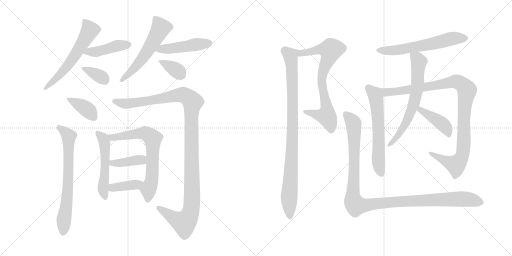
t = 0.00 s
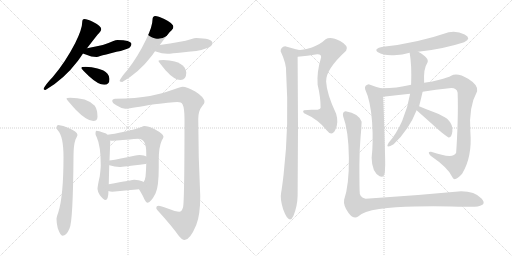
t = 2.00 s
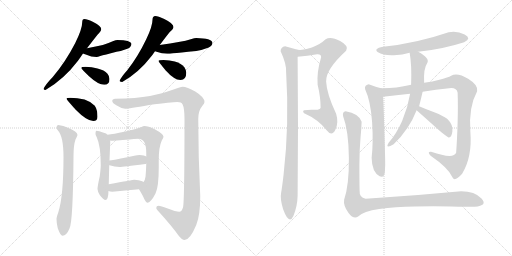
t = 4.00 s
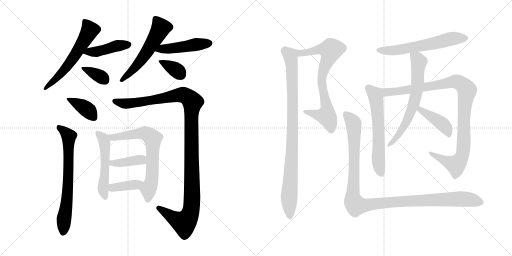
t = 6.00 s
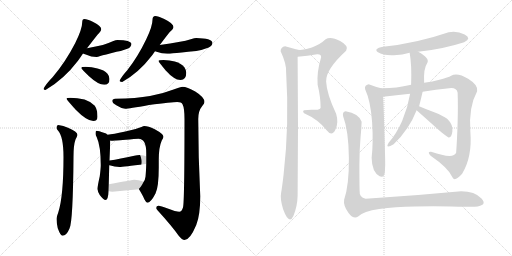
t = 8.00 s
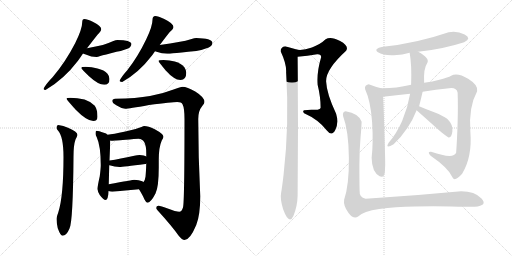
t = 10.00 s

The animated SVG that drew these frames (rendered in a browser with its animation timeline set to each time). Animation: 21 CSS @keyframes rules; frames cover the first 10.00 s.

<svg version="1.1" viewBox="0 0 2048 1024" xmlns="http://www.w3.org/2000/svg">
  <g stroke="lightgray" stroke-dasharray="1,1" stroke-width="1" transform="scale(4, 4)">
    <line x1="0" y1="0" x2="256" y2="256"></line>
    <line x1="256" y1="0" x2="0" y2="256"></line>
    <line x1="128" y1="0" x2="128" y2="256"></line>
    <line x1="0" y1="128" x2="256" y2="128"></line>
    <line x1="256" y1="0" x2="512" y2="256"></line>
    <line x1="512" y1="0" x2="256" y2="256"></line>
    <line x1="384" y1="0" x2="384" y2="256"></line>
    <line x1="256" y1="128" x2="512" y2="128"></line>
  </g>
<g transform="scale(1, -1) translate(0, -850)">
   <style type="text/css">
    @keyframes keyframes0 {
      from {
       stroke: black;
       stroke-dashoffset: 594;
       stroke-width: 128;
       }
       66% {
       animation-timing-function: step-end;
       stroke: black;
       stroke-dashoffset: 0;
       stroke-width: 128;
       }
       to {
       stroke: black;
       stroke-width: 1024;
       }
       }
       #make-me-a-hanzi-animation-0 {
         animation: keyframes0 0.733398s both;
         animation-delay: 0.000000s;
         animation-timing-function: linear;
       }
    @keyframes keyframes1 {
      from {
       stroke: black;
       stroke-dashoffset: 437;
       stroke-width: 128;
       }
       59% {
       animation-timing-function: step-end;
       stroke: black;
       stroke-dashoffset: 0;
       stroke-width: 128;
       }
       to {
       stroke: black;
       stroke-width: 1024;
       }
       }
       #make-me-a-hanzi-animation-1 {
         animation: keyframes1 0.605632s both;
         animation-delay: 0.733398s;
         animation-timing-function: linear;
       }
    @keyframes keyframes2 {
      from {
       stroke: black;
       stroke-dashoffset: 358;
       stroke-width: 128;
       }
       54% {
       animation-timing-function: step-end;
       stroke: black;
       stroke-dashoffset: 0;
       stroke-width: 128;
       }
       to {
       stroke: black;
       stroke-width: 1024;
       }
       }
       #make-me-a-hanzi-animation-2 {
         animation: keyframes2 0.541341s both;
         animation-delay: 1.339030s;
         animation-timing-function: linear;
       }
    @keyframes keyframes3 {
      from {
       stroke: black;
       stroke-dashoffset: 561;
       stroke-width: 128;
       }
       65% {
       animation-timing-function: step-end;
       stroke: black;
       stroke-dashoffset: 0;
       stroke-width: 128;
       }
       to {
       stroke: black;
       stroke-width: 1024;
       }
       }
       #make-me-a-hanzi-animation-3 {
         animation: keyframes3 0.706543s both;
         animation-delay: 1.880371s;
         animation-timing-function: linear;
       }
    @keyframes keyframes4 {
      from {
       stroke: black;
       stroke-dashoffset: 466;
       stroke-width: 128;
       }
       60% {
       animation-timing-function: step-end;
       stroke: black;
       stroke-dashoffset: 0;
       stroke-width: 128;
       }
       to {
       stroke: black;
       stroke-width: 1024;
       }
       }
       #make-me-a-hanzi-animation-4 {
         animation: keyframes4 0.629232s both;
         animation-delay: 2.586914s;
         animation-timing-function: linear;
       }
    @keyframes keyframes5 {
      from {
       stroke: black;
       stroke-dashoffset: 359;
       stroke-width: 128;
       }
       54% {
       animation-timing-function: step-end;
       stroke: black;
       stroke-dashoffset: 0;
       stroke-width: 128;
       }
       to {
       stroke: black;
       stroke-width: 1024;
       }
       }
       #make-me-a-hanzi-animation-5 {
         animation: keyframes5 0.542155s both;
         animation-delay: 3.216146s;
         animation-timing-function: linear;
       }
    @keyframes keyframes6 {
      from {
       stroke: black;
       stroke-dashoffset: 384;
       stroke-width: 128;
       }
       56% {
       animation-timing-function: step-end;
       stroke: black;
       stroke-dashoffset: 0;
       stroke-width: 128;
       }
       to {
       stroke: black;
       stroke-width: 1024;
       }
       }
       #make-me-a-hanzi-animation-6 {
         animation: keyframes6 0.562500s both;
         animation-delay: 3.758301s;
         animation-timing-function: linear;
       }
    @keyframes keyframes7 {
      from {
       stroke: black;
       stroke-dashoffset: 695;
       stroke-width: 128;
       }
       69% {
       animation-timing-function: step-end;
       stroke: black;
       stroke-dashoffset: 0;
       stroke-width: 128;
       }
       to {
       stroke: black;
       stroke-width: 1024;
       }
       }
       #make-me-a-hanzi-animation-7 {
         animation: keyframes7 0.815592s both;
         animation-delay: 4.320801s;
         animation-timing-function: linear;
       }
    @keyframes keyframes8 {
      from {
       stroke: black;
       stroke-dashoffset: 1190;
       stroke-width: 128;
       }
       79% {
       animation-timing-function: step-end;
       stroke: black;
       stroke-dashoffset: 0;
       stroke-width: 128;
       }
       to {
       stroke: black;
       stroke-width: 1024;
       }
       }
       #make-me-a-hanzi-animation-8 {
         animation: keyframes8 1.218424s both;
         animation-delay: 5.136393s;
         animation-timing-function: linear;
       }
    @keyframes keyframes9 {
      from {
       stroke: black;
       stroke-dashoffset: 526;
       stroke-width: 128;
       }
       63% {
       animation-timing-function: step-end;
       stroke: black;
       stroke-dashoffset: 0;
       stroke-width: 128;
       }
       to {
       stroke: black;
       stroke-width: 1024;
       }
       }
       #make-me-a-hanzi-animation-9 {
         animation: keyframes9 0.678060s both;
         animation-delay: 6.354817s;
         animation-timing-function: linear;
       }
    @keyframes keyframes10 {
      from {
       stroke: black;
       stroke-dashoffset: 690;
       stroke-width: 128;
       }
       69% {
       animation-timing-function: step-end;
       stroke: black;
       stroke-dashoffset: 0;
       stroke-width: 128;
       }
       to {
       stroke: black;
       stroke-width: 1024;
       }
       }
       #make-me-a-hanzi-animation-10 {
         animation: keyframes10 0.811523s both;
         animation-delay: 7.032877s;
         animation-timing-function: linear;
       }
    @keyframes keyframes11 {
      from {
       stroke: black;
       stroke-dashoffset: 399;
       stroke-width: 128;
       }
       56% {
       animation-timing-function: step-end;
       stroke: black;
       stroke-dashoffset: 0;
       stroke-width: 128;
       }
       to {
       stroke: black;
       stroke-width: 1024;
       }
       }
       #make-me-a-hanzi-animation-11 {
         animation: keyframes11 0.574707s both;
         animation-delay: 7.844400s;
         animation-timing-function: linear;
       }
    @keyframes keyframes12 {
      from {
       stroke: black;
       stroke-dashoffset: 387;
       stroke-width: 128;
       }
       56% {
       animation-timing-function: step-end;
       stroke: black;
       stroke-dashoffset: 0;
       stroke-width: 128;
       }
       to {
       stroke: black;
       stroke-width: 1024;
       }
       }
       #make-me-a-hanzi-animation-12 {
         animation: keyframes12 0.564941s both;
         animation-delay: 8.419107s;
         animation-timing-function: linear;
       }
    @keyframes keyframes13 {
      from {
       stroke: black;
       stroke-dashoffset: 742;
       stroke-width: 128;
       }
       71% {
       animation-timing-function: step-end;
       stroke: black;
       stroke-dashoffset: 0;
       stroke-width: 128;
       }
       to {
       stroke: black;
       stroke-width: 1024;
       }
       }
       #make-me-a-hanzi-animation-13 {
         animation: keyframes13 0.853841s both;
         animation-delay: 8.984048s;
         animation-timing-function: linear;
       }
    @keyframes keyframes14 {
      from {
       stroke: black;
       stroke-dashoffset: 926;
       stroke-width: 128;
       }
       75% {
       animation-timing-function: step-end;
       stroke: black;
       stroke-dashoffset: 0;
       stroke-width: 128;
       }
       to {
       stroke: black;
       stroke-width: 1024;
       }
       }
       #make-me-a-hanzi-animation-14 {
         animation: keyframes14 1.003581s both;
         animation-delay: 9.837889s;
         animation-timing-function: linear;
       }
    @keyframes keyframes15 {
      from {
       stroke: black;
       stroke-dashoffset: 597;
       stroke-width: 128;
       }
       66% {
       animation-timing-function: step-end;
       stroke: black;
       stroke-dashoffset: 0;
       stroke-width: 128;
       }
       to {
       stroke: black;
       stroke-width: 1024;
       }
       }
       #make-me-a-hanzi-animation-15 {
         animation: keyframes15 0.735840s both;
         animation-delay: 10.841470s;
         animation-timing-function: linear;
       }
    @keyframes keyframes16 {
      from {
       stroke: black;
       stroke-dashoffset: 607;
       stroke-width: 128;
       }
       66% {
       animation-timing-function: step-end;
       stroke: black;
       stroke-dashoffset: 0;
       stroke-width: 128;
       }
       to {
       stroke: black;
       stroke-width: 1024;
       }
       }
       #make-me-a-hanzi-animation-16 {
         animation: keyframes16 0.743978s both;
         animation-delay: 11.577310s;
         animation-timing-function: linear;
       }
    @keyframes keyframes17 {
      from {
       stroke: black;
       stroke-dashoffset: 1033;
       stroke-width: 128;
       }
       77% {
       animation-timing-function: step-end;
       stroke: black;
       stroke-dashoffset: 0;
       stroke-width: 128;
       }
       to {
       stroke: black;
       stroke-width: 1024;
       }
       }
       #make-me-a-hanzi-animation-17 {
         animation: keyframes17 1.090658s both;
         animation-delay: 12.321288s;
         animation-timing-function: linear;
       }
    @keyframes keyframes18 {
      from {
       stroke: black;
       stroke-dashoffset: 660;
       stroke-width: 128;
       }
       68% {
       animation-timing-function: step-end;
       stroke: black;
       stroke-dashoffset: 0;
       stroke-width: 128;
       }
       to {
       stroke: black;
       stroke-width: 1024;
       }
       }
       #make-me-a-hanzi-animation-18 {
         animation: keyframes18 0.787109s both;
         animation-delay: 13.411946s;
         animation-timing-function: linear;
       }
    @keyframes keyframes19 {
      from {
       stroke: black;
       stroke-dashoffset: 415;
       stroke-width: 128;
       }
       57% {
       animation-timing-function: step-end;
       stroke: black;
       stroke-dashoffset: 0;
       stroke-width: 128;
       }
       to {
       stroke: black;
       stroke-width: 1024;
       }
       }
       #make-me-a-hanzi-animation-19 {
         animation: keyframes19 0.587728s both;
         animation-delay: 14.199055s;
         animation-timing-function: linear;
       }
    @keyframes keyframes20 {
      from {
       stroke: black;
       stroke-dashoffset: 1134;
       stroke-width: 128;
       }
       79% {
       animation-timing-function: step-end;
       stroke: black;
       stroke-dashoffset: 0;
       stroke-width: 128;
       }
       to {
       stroke: black;
       stroke-width: 1024;
       }
       }
       #make-me-a-hanzi-animation-20 {
         animation: keyframes20 1.172852s both;
         animation-delay: 14.786783s;
         animation-timing-function: linear;
       }
</style>
<path d="M 338.0 774.0 Q 333.0 774.0 331.0 771.0 Q 329.0 767.0 329.0 763.0 Q 329.0 734.0 301.0 678.0 Q 262.0 602.0 211.0 542.0 Q 181.0 511.0 174.0 494.0 Q 176.0 490.0 182.0 490.0 Q 255.0 532.0 312.0 607.0 Q 322.0 621.0 332.0 636.0 L 348.0 657.0 Q 370.0 686.0 390.0 711.0 Q 405.0 725.0 405.0 734.0 Q 405.0 746.0 371.0 763.0 Q 348.0 774.0 338.0 774.0 Z" fill="lightgray"></path> 
<path d="M 332.0 636.0 Q 336.0 634.0 343.0 632.0 Q 366.0 622.0 386.0 622.0 Q 391.0 622.0 401.0 626.0 Q 417.0 630.0 466.0 643.0 Q 487.0 646.0 512.0 656.0 Q 525.0 662.0 526.0 675.0 Q 523.0 689.0 470.0 690.0 Q 464.0 690.0 451.0 685.0 Q 423.0 670.0 348.0 657.0 C 318.0 652.0 304.0 647.0 332.0 636.0 Z" fill="lightgray"></path> 
<path d="M 342.0 583.0 Q 325.0 583.0 325.0 578.0 Q 325.0 575.0 356.0 545.0 Q 393.0 511.0 417.0 511.0 Q 438.0 511.0 438.0 534.0 Q 438.0 545.0 430.0 555.0 Q 417.0 570.0 390.0 576.0 Q 368.0 582.0 342.0 583.0 Z" fill="lightgray"></path> 
<path d="M 621.0 786.0 Q 616.0 786.0 612.0 781.0 Q 610.0 776.0 610.0 771.0 Q 610.0 745.0 585.0 693.0 Q 552.0 624.0 509.0 569.0 Q 484.0 541.0 478.0 526.0 Q 482.0 522.0 489.0 522.0 Q 556.0 560.0 608.0 628.0 Q 613.0 635.0 620.0 645.0 L 639.0 670.0 Q 659.0 697.0 679.0 722.0 Q 694.0 734.0 694.0 742.0 Q 694.0 756.0 657.0 774.0 Q 632.0 786.0 621.0 786.0 Z" fill="lightgray"></path> 
<path d="M 620.0 645.0 Q 621.0 645.0 623.0 644.0 Q 649.0 635.0 669.0 635.0 Q 678.0 635.0 693.0 637.0 Q 715.0 639.0 785.0 646.0 Q 809.0 650.0 835.0 660.0 Q 849.0 667.0 850.0 679.0 Q 847.0 697.0 785.0 698.0 Q 779.0 698.0 763.0 693.0 Q 728.0 682.0 639.0 670.0 C 609.0 666.0 592.0 655.0 620.0 645.0 Z" fill="lightgray"></path> 
<path d="M 654.0 610.0 Q 634.0 610.0 634.0 606.0 Q 634.0 603.0 663.0 568.0 Q 697.0 530.0 722.0 530.0 Q 745.0 530.0 745.0 559.0 Q 745.0 569.0 738.0 580.0 Q 726.0 597.0 699.0 604.0 Q 679.0 609.0 654.0 610.0 Z" fill="lightgray"></path> 
<path d="M 281.0 459.0 Q 266.0 459.0 266.0 455.0 Q 266.0 452.0 302.0 412.0 Q 347.0 366.0 373.0 366.0 Q 390.0 366.0 390.0 383.0 Q 390.0 411.0 379.0 427.0 Q 363.0 444.0 338.0 452.0 Q 309.0 459.0 281.0 459.0 Z" fill="lightgray"></path> 
<path d="M 233.0 350.0 Q 226.0 349.0 226.0 339.0 Q 226.0 334.0 231.0 329.0 Q 254.0 305.0 254.0 223.0 Q 254.0 65.0 233.0 0.0 Q 226.0 -19.0 226.0 -26.0 Q 226.0 -42.0 231.0 -63.0 Q 242.0 -93.0 250.0 -93.0 Q 266.0 -93.0 278.0 -64.0 Q 292.0 -37.0 294.0 223.0 Q 294.0 270.0 302.0 292.0 Q 308.0 303.0 310.0 310.0 Q 310.0 323.0 272.0 339.0 Q 254.0 348.0 233.0 350.0 Z" fill="lightgray"></path> 
<path d="M 730.0 503.0 Q 722.0 503.0 697.0 493.0 Q 648.0 474.0 600.0 466.0 Q 546.0 456.0 461.0 455.0 Q 449.0 454.0 449.0 446.0 Q 449.0 438.0 467.0 428.0 Q 485.0 416.0 501.0 415.0 Q 514.0 415.0 596.0 430.0 Q 688.0 442.0 709.0 442.0 Q 726.0 442.0 730.0 433.0 Q 738.0 418.0 738.0 374.0 Q 738.0 41.0 732.0 20.0 Q 727.0 3.0 717.0 3.0 Q 705.0 3.0 668.0 17.0 Q 644.0 27.0 634.0 27.0 Q 625.0 27.0 625.0 18.0 Q 625.0 14.0 630.0 9.0 Q 689.0 -56.0 714.0 -92.0 Q 729.0 -110.0 738.0 -110.0 Q 760.0 -110.0 785.0 -50.0 Q 801.0 -10.0 801.0 65.0 Q 793.0 222.0 793.0 374.0 Q 793.0 407.0 809.0 426.0 Q 818.0 437.0 818.0 442.0 Q 818.0 461.0 781.0 484.0 Q 748.0 503.0 730.0 503.0 Z" fill="lightgray"></path> 
<path d="M 386.0 327.0 Q 382.0 327.0 382.0 314.0 Q 382.0 311.0 387.0 301.0 Q 403.0 266.0 403.0 190.0 Q 403.0 176.0 399.0 145.0 Q 390.0 105.0 390.0 94.0 Q 390.0 86.0 399.0 70.0 Q 414.0 50.0 422.0 50.0 Q 433.0 50.0 434.0 86.0 L 435.0 113.0 L 437.0 189.0 L 438.0 208.0 L 441.0 283.0 Q 441.0 285.0 440.0 288.0 L 430.0 311.0 Q 426.0 317.0 415.0 319.0 Q 395.0 327.0 386.0 327.0 Z" fill="lightgray"></path> 
<path d="M 556.0 93.0 Q 572.0 67.0 578.0 52.0 Q 585.0 39.0 589.0 39.0 Q 603.0 39.0 622.0 76.0 Q 635.0 102.0 635.0 180.0 L 635.0 211.0 Q 635.0 261.0 647.0 288.0 Q 654.0 299.0 654.0 303.0 Q 654.0 314.0 619.0 333.0 Q 592.0 346.0 577.0 346.0 Q 573.0 346.0 566.0 342.0 Q 553.0 336.0 497.0 323.0 Q 454.0 314.0 430.0 311.0 C 400.0 307.0 410.0 289.0 440.0 288.0 Q 442.0 287.0 445.0 287.0 Q 450.0 287.0 461.0 288.0 Q 475.0 289.0 554.0 295.0 Q 585.0 295.0 585.0 238.0 L 585.0 224.0 L 585.0 196.0 Q 584.0 162.0 582.0 143.0 Q 580.0 128.0 574.0 122.0 C 561.0 95.0 554.0 96.0 556.0 93.0 Z" fill="lightgray"></path> 
<path d="M 437.0 189.0 L 438.0 189.0 Q 459.0 182.0 478.0 182.0 Q 491.0 182.0 581.0 194.0 Q 583.0 194.0 585.0 196.0 C 612.0 208.0 612.0 210.0 585.0 224.0 Q 578.0 229.0 558.0 230.0 Q 549.0 230.0 537.0 227.0 Q 479.0 214.0 438.0 208.0 C 408.0 204.0 408.0 196.0 437.0 189.0 Z" fill="lightgray"></path> 
<path d="M 434.0 86.0 Q 440.0 83.0 449.0 83.0 Q 501.0 88.0 556.0 93.0 C 586.0 96.0 600.0 107.0 574.0 122.0 Q 572.0 123.0 569.0 125.0 Q 556.0 131.0 537.0 131.0 Q 532.0 131.0 435.0 113.0 C 406.0 108.0 406.0 97.0 434.0 86.0 Z" fill="lightgray"></path> 
<path d="M 1216.5 409.0 Q 1208.5 406.0 1216.5 397.0 Q 1273.5 372.0 1306.5 329.0 Q 1327.5 302.0 1341.5 331.0 Q 1355.5 359.0 1344.5 395.0 Q 1306.5 476.0 1304.5 524.0 Q 1302.5 572.0 1384.5 647.0 Q 1397.5 666.0 1360.5 686.0 Q 1322.5 706.0 1302.5 693.0 Q 1280.5 672.0 1247.5 660.0 Q 1214.5 648.0 1190.5 651.0 C 1160.5 651.0 1160.5 620.0 1190.5 623.0 Q 1229.5 626.0 1268.5 633.0 Q 1285.5 634.0 1284.5 621.0 Q 1266.5 561.0 1270.5 511.0 Q 1282.5 462.0 1282.5 419.0 Q 1278.5 409.0 1256.5 411.0 Q 1234.5 412.0 1216.5 409.0 Z" fill="lightgray"></path> 
<path d="M 1190.5 651.0 Q 1165.5 658.0 1140.5 665.0 Q 1122.5 662.0 1122.5 645.0 Q 1146.5 594.0 1144.5 561.0 Q 1157.5 352.0 1134.5 153.0 Q 1128.5 101.0 1124.5 79.0 Q 1119.5 56.0 1132.5 13.0 Q 1156.5 -52.0 1173.5 -14.0 Q 1189.5 24.0 1190.5 67.0 Q 1193.5 343.0 1190.5 623.0 C 1190.5 651.0 1190.5 651.0 1190.5 651.0 Z" fill="lightgray"></path> 
<path d="M 1672.5 643.0 Q 1770.5 653.0 1856.5 681.0 Q 1888.5 696.0 1858.5 712.0 Q 1828.5 728.0 1794.5 721.0 Q 1666.5 677.0 1532.5 663.0 Q 1491.5 655.0 1512.0 641.0 Q 1532.5 627.0 1576.5 629.0 Q 1610.5 631.0 1638.5 639.0 L 1672.5 643.0 Z" fill="lightgray"></path> 
<path d="M 1524.5 497.0 Q 1500.5 503.0 1474.5 513.0 Q 1456.5 509.0 1460.5 493.0 Q 1482.5 446.0 1488.5 361.0 Q 1493.5 275.0 1486.5 219.0 Q 1487.5 162.0 1518.5 145.0 Q 1537.5 137.0 1539.5 164.0 Q 1541.5 191.0 1540.5 217.0 Q 1536.5 385.0 1532.5 463.0 C 1531.5 493.0 1530.5 495.0 1524.5 497.0 Z" fill="lightgray"></path> 
<path d="M 1908.5 485.0 Q 1914.5 509.0 1872.5 535.0 Q 1829.5 561.0 1804.5 547.0 Q 1792.5 540.0 1761.5 532.0 Q 1729.5 523.0 1696.5 519.0 L 1644.5 511.0 Q 1579.5 496.0 1524.5 497.0 C 1494.5 497.0 1502.5 459.0 1532.5 463.0 Q 1584.5 470.0 1640.5 475.0 L 1690.5 483.0 Q 1743.5 493.0 1796.5 497.0 Q 1826.5 501.0 1830.5 479.0 Q 1832.5 427.0 1830.5 360.0 Q 1828.5 292.0 1824.5 239.0 Q 1814.5 212.0 1724.5 243.0 Q 1706.5 244.0 1722.5 227.0 Q 1792.5 179.0 1808.5 143.0 Q 1816.5 119.0 1848.5 155.0 Q 1889.5 223.0 1881.5 322.0 Q 1873.5 421.0 1908.5 485.0 Z" fill="lightgray"></path> 
<path d="M 1696.5 519.0 Q 1693.5 576.0 1708.5 597.0 Q 1721.5 617.0 1672.5 643.0 C 1646.5 658.0 1634.5 665.0 1638.5 639.0 Q 1647.5 590.0 1644.5 511.0 L 1640.5 475.0 Q 1631.5 420.0 1608.5 366.0 Q 1584.5 312.0 1554.5 279.0 Q 1538.5 252.0 1574.5 273.0 Q 1636.5 332.0 1666.5 409.0 L 1676.5 425.0 Q 1684.5 457.0 1690.5 483.0 L 1696.5 519.0 Z" fill="lightgray"></path> 
<path d="M 1666.5 409.0 Q 1694.5 384.0 1730.5 352.0 Q 1765.5 319.0 1792.5 301.0 Q 1805.5 296.0 1809.5 324.0 Q 1813.5 351.0 1788.5 375.0 Q 1771.5 387.0 1739.5 400.0 Q 1706.5 412.0 1676.5 425.0 C 1648.5 437.0 1644.5 429.0 1666.5 409.0 Z" fill="lightgray"></path> 
<path d="M 1382.5 405.0 Q 1368.5 404.0 1372.5 385.0 Q 1394.5 327.0 1395.5 218.0 Q 1396.5 109.0 1376.5 51.0 Q 1372.5 28.0 1393.5 -0.5 Q 1414.5 -29.0 1432.5 -16.0 Q 1453.5 5.0 1517.0 14.0 Q 1580.5 23.0 1659.0 24.5 Q 1737.5 26.0 1804.0 24.5 Q 1870.5 23.0 1898.5 23.0 Q 1952.5 27.0 1926.0 56.0 Q 1899.5 85.0 1844.5 85.0 Q 1656.5 67.0 1462.5 55.0 Q 1436.5 60.0 1438.5 87.0 Q 1437.5 124.0 1437.5 188.0 Q 1437.5 252.0 1442.5 305.0 Q 1445.5 332.0 1446.5 363.0 Q 1435.5 396.0 1382.5 405.0 Z" fill="lightgray"></path> 
      <clipPath id="make-me-a-hanzi-clip-0">
      <path d="M 338.0 774.0 Q 333.0 774.0 331.0 771.0 Q 329.0 767.0 329.0 763.0 Q 329.0 734.0 301.0 678.0 Q 262.0 602.0 211.0 542.0 Q 181.0 511.0 174.0 494.0 Q 176.0 490.0 182.0 490.0 Q 255.0 532.0 312.0 607.0 Q 322.0 621.0 332.0 636.0 L 348.0 657.0 Q 370.0 686.0 390.0 711.0 Q 405.0 725.0 405.0 734.0 Q 405.0 746.0 371.0 763.0 Q 348.0 774.0 338.0 774.0 Z" fill="lightgray"></path>
      </clipPath>
      <path clip-path="url(#make-me-a-hanzi-clip-0)" d="M 338.0 765.0 L 360.0 729.0 L 346.0 703.0 L 271.0 587.0 L 180.0 497.0 " fill="none" id="make-me-a-hanzi-animation-0" stroke-dasharray="466 932" stroke-linecap="round"></path>

      <clipPath id="make-me-a-hanzi-clip-1">
      <path d="M 332.0 636.0 Q 336.0 634.0 343.0 632.0 Q 366.0 622.0 386.0 622.0 Q 391.0 622.0 401.0 626.0 Q 417.0 630.0 466.0 643.0 Q 487.0 646.0 512.0 656.0 Q 525.0 662.0 526.0 675.0 Q 523.0 689.0 470.0 690.0 Q 464.0 690.0 451.0 685.0 Q 423.0 670.0 348.0 657.0 C 318.0 652.0 304.0 647.0 332.0 636.0 Z" fill="lightgray"></path>
      </clipPath>
      <path clip-path="url(#make-me-a-hanzi-clip-1)" d="M 339.0 639.0 L 388.0 643.0 L 464.0 666.0 L 516.0 672.0 " fill="none" id="make-me-a-hanzi-animation-1" stroke-dasharray="309 618" stroke-linecap="round"></path>

      <clipPath id="make-me-a-hanzi-clip-2">
      <path d="M 342.0 583.0 Q 325.0 583.0 325.0 578.0 Q 325.0 575.0 356.0 545.0 Q 393.0 511.0 417.0 511.0 Q 438.0 511.0 438.0 534.0 Q 438.0 545.0 430.0 555.0 Q 417.0 570.0 390.0 576.0 Q 368.0 582.0 342.0 583.0 Z" fill="lightgray"></path>
      </clipPath>
      <path clip-path="url(#make-me-a-hanzi-clip-2)" d="M 329.0 577.0 L 392.0 549.0 L 419.0 530.0 " fill="none" id="make-me-a-hanzi-animation-2" stroke-dasharray="230 460" stroke-linecap="round"></path>

      <clipPath id="make-me-a-hanzi-clip-3">
      <path d="M 621.0 786.0 Q 616.0 786.0 612.0 781.0 Q 610.0 776.0 610.0 771.0 Q 610.0 745.0 585.0 693.0 Q 552.0 624.0 509.0 569.0 Q 484.0 541.0 478.0 526.0 Q 482.0 522.0 489.0 522.0 Q 556.0 560.0 608.0 628.0 Q 613.0 635.0 620.0 645.0 L 639.0 670.0 Q 659.0 697.0 679.0 722.0 Q 694.0 734.0 694.0 742.0 Q 694.0 756.0 657.0 774.0 Q 632.0 786.0 621.0 786.0 Z" fill="lightgray"></path>
      </clipPath>
      <path clip-path="url(#make-me-a-hanzi-clip-3)" d="M 622.0 774.0 L 638.0 751.0 L 641.0 735.0 L 619.0 693.0 L 555.0 598.0 L 485.0 528.0 " fill="none" id="make-me-a-hanzi-animation-3" stroke-dasharray="433 866" stroke-linecap="round"></path>

      <clipPath id="make-me-a-hanzi-clip-4">
      <path d="M 620.0 645.0 Q 621.0 645.0 623.0 644.0 Q 649.0 635.0 669.0 635.0 Q 678.0 635.0 693.0 637.0 Q 715.0 639.0 785.0 646.0 Q 809.0 650.0 835.0 660.0 Q 849.0 667.0 850.0 679.0 Q 847.0 697.0 785.0 698.0 Q 779.0 698.0 763.0 693.0 Q 728.0 682.0 639.0 670.0 C 609.0 666.0 592.0 655.0 620.0 645.0 Z" fill="lightgray"></path>
      </clipPath>
      <path clip-path="url(#make-me-a-hanzi-clip-4)" d="M 633.0 647.0 L 646.0 655.0 L 839.0 677.0 " fill="none" id="make-me-a-hanzi-animation-4" stroke-dasharray="338 676" stroke-linecap="round"></path>

      <clipPath id="make-me-a-hanzi-clip-5">
      <path d="M 654.0 610.0 Q 634.0 610.0 634.0 606.0 Q 634.0 603.0 663.0 568.0 Q 697.0 530.0 722.0 530.0 Q 745.0 530.0 745.0 559.0 Q 745.0 569.0 738.0 580.0 Q 726.0 597.0 699.0 604.0 Q 679.0 609.0 654.0 610.0 Z" fill="lightgray"></path>
      </clipPath>
      <path clip-path="url(#make-me-a-hanzi-clip-5)" d="M 638.0 605.0 L 698.0 575.0 L 724.0 550.0 " fill="none" id="make-me-a-hanzi-animation-5" stroke-dasharray="231 462" stroke-linecap="round"></path>

      <clipPath id="make-me-a-hanzi-clip-6">
      <path d="M 281.0 459.0 Q 266.0 459.0 266.0 455.0 Q 266.0 452.0 302.0 412.0 Q 347.0 366.0 373.0 366.0 Q 390.0 366.0 390.0 383.0 Q 390.0 411.0 379.0 427.0 Q 363.0 444.0 338.0 452.0 Q 309.0 459.0 281.0 459.0 Z" fill="lightgray"></path>
      </clipPath>
      <path clip-path="url(#make-me-a-hanzi-clip-6)" d="M 274.0 457.0 L 348.0 413.0 L 375.0 381.0 " fill="none" id="make-me-a-hanzi-animation-6" stroke-dasharray="256 512" stroke-linecap="round"></path>

      <clipPath id="make-me-a-hanzi-clip-7">
      <path d="M 233.0 350.0 Q 226.0 349.0 226.0 339.0 Q 226.0 334.0 231.0 329.0 Q 254.0 305.0 254.0 223.0 Q 254.0 65.0 233.0 0.0 Q 226.0 -19.0 226.0 -26.0 Q 226.0 -42.0 231.0 -63.0 Q 242.0 -93.0 250.0 -93.0 Q 266.0 -93.0 278.0 -64.0 Q 292.0 -37.0 294.0 223.0 Q 294.0 270.0 302.0 292.0 Q 308.0 303.0 310.0 310.0 Q 310.0 323.0 272.0 339.0 Q 254.0 348.0 233.0 350.0 Z" fill="lightgray"></path>
      </clipPath>
      <path clip-path="url(#make-me-a-hanzi-clip-7)" d="M 238.0 339.0 L 275.0 305.0 L 273.0 108.0 L 252.0 -83.0 " fill="none" id="make-me-a-hanzi-animation-7" stroke-dasharray="567 1134" stroke-linecap="round"></path>

      <clipPath id="make-me-a-hanzi-clip-8">
      <path d="M 730.0 503.0 Q 722.0 503.0 697.0 493.0 Q 648.0 474.0 600.0 466.0 Q 546.0 456.0 461.0 455.0 Q 449.0 454.0 449.0 446.0 Q 449.0 438.0 467.0 428.0 Q 485.0 416.0 501.0 415.0 Q 514.0 415.0 596.0 430.0 Q 688.0 442.0 709.0 442.0 Q 726.0 442.0 730.0 433.0 Q 738.0 418.0 738.0 374.0 Q 738.0 41.0 732.0 20.0 Q 727.0 3.0 717.0 3.0 Q 705.0 3.0 668.0 17.0 Q 644.0 27.0 634.0 27.0 Q 625.0 27.0 625.0 18.0 Q 625.0 14.0 630.0 9.0 Q 689.0 -56.0 714.0 -92.0 Q 729.0 -110.0 738.0 -110.0 Q 760.0 -110.0 785.0 -50.0 Q 801.0 -10.0 801.0 65.0 Q 793.0 222.0 793.0 374.0 Q 793.0 407.0 809.0 426.0 Q 818.0 437.0 818.0 442.0 Q 818.0 461.0 781.0 484.0 Q 748.0 503.0 730.0 503.0 Z" fill="lightgray"></path>
      </clipPath>
      <path clip-path="url(#make-me-a-hanzi-clip-8)" d="M 459.0 446.0 L 481.0 438.0 L 517.0 436.0 L 731.0 471.0 L 757.0 457.0 L 770.0 442.0 L 764.0 360.0 L 769.0 71.0 L 765.0 10.0 L 752.0 -23.0 L 734.0 -41.0 L 635.0 17.0 " fill="none" id="make-me-a-hanzi-animation-8" stroke-dasharray="1062 2124" stroke-linecap="round"></path>

      <clipPath id="make-me-a-hanzi-clip-9">
      <path d="M 386.0 327.0 Q 382.0 327.0 382.0 314.0 Q 382.0 311.0 387.0 301.0 Q 403.0 266.0 403.0 190.0 Q 403.0 176.0 399.0 145.0 Q 390.0 105.0 390.0 94.0 Q 390.0 86.0 399.0 70.0 Q 414.0 50.0 422.0 50.0 Q 433.0 50.0 434.0 86.0 L 435.0 113.0 L 437.0 189.0 L 438.0 208.0 L 441.0 283.0 Q 441.0 285.0 440.0 288.0 L 430.0 311.0 Q 426.0 317.0 415.0 319.0 Q 395.0 327.0 386.0 327.0 Z" fill="lightgray"></path>
      </clipPath>
      <path clip-path="url(#make-me-a-hanzi-clip-9)" d="M 391.0 318.0 L 413.0 293.0 L 419.0 276.0 L 420.0 167.0 L 413.0 85.0 L 421.0 59.0 " fill="none" id="make-me-a-hanzi-animation-9" stroke-dasharray="398 796" stroke-linecap="round"></path>

      <clipPath id="make-me-a-hanzi-clip-10">
      <path d="M 556.0 93.0 Q 572.0 67.0 578.0 52.0 Q 585.0 39.0 589.0 39.0 Q 603.0 39.0 622.0 76.0 Q 635.0 102.0 635.0 180.0 L 635.0 211.0 Q 635.0 261.0 647.0 288.0 Q 654.0 299.0 654.0 303.0 Q 654.0 314.0 619.0 333.0 Q 592.0 346.0 577.0 346.0 Q 573.0 346.0 566.0 342.0 Q 553.0 336.0 497.0 323.0 Q 454.0 314.0 430.0 311.0 C 400.0 307.0 410.0 289.0 440.0 288.0 Q 442.0 287.0 445.0 287.0 Q 450.0 287.0 461.0 288.0 Q 475.0 289.0 554.0 295.0 Q 585.0 295.0 585.0 238.0 L 585.0 224.0 L 585.0 196.0 Q 584.0 162.0 582.0 143.0 Q 580.0 128.0 574.0 122.0 C 561.0 95.0 554.0 96.0 556.0 93.0 Z" fill="lightgray"></path>
      </clipPath>
      <path clip-path="url(#make-me-a-hanzi-clip-10)" d="M 436.0 307.0 L 455.0 301.0 L 580.0 317.0 L 611.0 295.0 L 609.0 150.0 L 594.0 92.0 L 591.0 47.0 " fill="none" id="make-me-a-hanzi-animation-10" stroke-dasharray="562 1124" stroke-linecap="round"></path>

      <clipPath id="make-me-a-hanzi-clip-11">
      <path d="M 437.0 189.0 L 438.0 189.0 Q 459.0 182.0 478.0 182.0 Q 491.0 182.0 581.0 194.0 Q 583.0 194.0 585.0 196.0 C 612.0 208.0 612.0 210.0 585.0 224.0 Q 578.0 229.0 558.0 230.0 Q 549.0 230.0 537.0 227.0 Q 479.0 214.0 438.0 208.0 C 408.0 204.0 408.0 196.0 437.0 189.0 Z" fill="lightgray"></path>
      </clipPath>
      <path clip-path="url(#make-me-a-hanzi-clip-11)" d="M 438.0 194.0 L 555.0 210.0 L 579.0 203.0 " fill="none" id="make-me-a-hanzi-animation-11" stroke-dasharray="271 542" stroke-linecap="round"></path>

      <clipPath id="make-me-a-hanzi-clip-12">
      <path d="M 434.0 86.0 Q 440.0 83.0 449.0 83.0 Q 501.0 88.0 556.0 93.0 C 586.0 96.0 600.0 107.0 574.0 122.0 Q 572.0 123.0 569.0 125.0 Q 556.0 131.0 537.0 131.0 Q 532.0 131.0 435.0 113.0 C 406.0 108.0 406.0 97.0 434.0 86.0 Z" fill="lightgray"></path>
      </clipPath>
      <path clip-path="url(#make-me-a-hanzi-clip-12)" d="M 443.0 92.0 L 453.0 101.0 L 569.0 119.0 " fill="none" id="make-me-a-hanzi-animation-12" stroke-dasharray="259 518" stroke-linecap="round"></path>

      <clipPath id="make-me-a-hanzi-clip-13">
      <path d="M 1216.5 409.0 Q 1208.5 406.0 1216.5 397.0 Q 1273.5 372.0 1306.5 329.0 Q 1327.5 302.0 1341.5 331.0 Q 1355.5 359.0 1344.5 395.0 Q 1306.5 476.0 1304.5 524.0 Q 1302.5 572.0 1384.5 647.0 Q 1397.5 666.0 1360.5 686.0 Q 1322.5 706.0 1302.5 693.0 Q 1280.5 672.0 1247.5 660.0 Q 1214.5 648.0 1190.5 651.0 C 1160.5 651.0 1160.5 620.0 1190.5 623.0 Q 1229.5 626.0 1268.5 633.0 Q 1285.5 634.0 1284.5 621.0 Q 1266.5 561.0 1270.5 511.0 Q 1282.5 462.0 1282.5 419.0 Q 1278.5 409.0 1256.5 411.0 Q 1234.5 412.0 1216.5 409.0 Z" fill="lightgray"></path>
      </clipPath>
      <path clip-path="url(#make-me-a-hanzi-clip-13)" d="M 1196.5 644.0 L 1203.5 637.0 L 1290.5 654.0 L 1322.5 650.0 L 1314.5 616.0 L 1295.5 576.0 L 1287.5 530.0 L 1308.5 411.0 L 1306.5 388.0 L 1274.5 389.0 L 1223.5 403.0 " fill="none" id="make-me-a-hanzi-animation-13" stroke-dasharray="614 1228" stroke-linecap="round"></path>

      <clipPath id="make-me-a-hanzi-clip-14">
      <path d="M 1190.5 651.0 Q 1165.5 658.0 1140.5 665.0 Q 1122.5 662.0 1122.5 645.0 Q 1146.5 594.0 1144.5 561.0 Q 1157.5 352.0 1134.5 153.0 Q 1128.5 101.0 1124.5 79.0 Q 1119.5 56.0 1132.5 13.0 Q 1156.5 -52.0 1173.5 -14.0 Q 1189.5 24.0 1190.5 67.0 Q 1193.5 343.0 1190.5 623.0 C 1190.5 651.0 1190.5 651.0 1190.5 651.0 Z" fill="lightgray"></path>
      </clipPath>
      <path clip-path="url(#make-me-a-hanzi-clip-14)" d="M 1141.5 646.0 L 1161.5 628.0 L 1169.5 535.0 L 1170.5 328.0 L 1156.5 70.0 L 1159.5 -14.0 " fill="none" id="make-me-a-hanzi-animation-14" stroke-dasharray="798 1596" stroke-linecap="round"></path>

      <clipPath id="make-me-a-hanzi-clip-15">
      <path d="M 1672.5 643.0 Q 1770.5 653.0 1856.5 681.0 Q 1888.5 696.0 1858.5 712.0 Q 1828.5 728.0 1794.5 721.0 Q 1666.5 677.0 1532.5 663.0 Q 1491.5 655.0 1512.0 641.0 Q 1532.5 627.0 1576.5 629.0 Q 1610.5 631.0 1638.5 639.0 L 1672.5 643.0 Z" fill="lightgray"></path>
      </clipPath>
      <path clip-path="url(#make-me-a-hanzi-clip-15)" d="M 1521.5 652.0 L 1553.5 647.0 L 1598.5 651.0 L 1709.5 670.0 L 1804.5 695.0 L 1857.5 697.0 " fill="none" id="make-me-a-hanzi-animation-15" stroke-dasharray="469 938" stroke-linecap="round"></path>

      <clipPath id="make-me-a-hanzi-clip-16">
      <path d="M 1524.5 497.0 Q 1500.5 503.0 1474.5 513.0 Q 1456.5 509.0 1460.5 493.0 Q 1482.5 446.0 1488.5 361.0 Q 1493.5 275.0 1486.5 219.0 Q 1487.5 162.0 1518.5 145.0 Q 1537.5 137.0 1539.5 164.0 Q 1541.5 191.0 1540.5 217.0 Q 1536.5 385.0 1532.5 463.0 C 1531.5 493.0 1530.5 495.0 1524.5 497.0 Z" fill="lightgray"></path>
      </clipPath>
      <path clip-path="url(#make-me-a-hanzi-clip-16)" d="M 1474.5 498.0 L 1499.5 472.0 L 1503.5 457.0 L 1514.5 321.0 L 1513.5 210.0 L 1525.5 159.0 " fill="none" id="make-me-a-hanzi-animation-16" stroke-dasharray="479 958" stroke-linecap="round"></path>

      <clipPath id="make-me-a-hanzi-clip-17">
      <path d="M 1908.5 485.0 Q 1914.5 509.0 1872.5 535.0 Q 1829.5 561.0 1804.5 547.0 Q 1792.5 540.0 1761.5 532.0 Q 1729.5 523.0 1696.5 519.0 L 1644.5 511.0 Q 1579.5 496.0 1524.5 497.0 C 1494.5 497.0 1502.5 459.0 1532.5 463.0 Q 1584.5 470.0 1640.5 475.0 L 1690.5 483.0 Q 1743.5 493.0 1796.5 497.0 Q 1826.5 501.0 1830.5 479.0 Q 1832.5 427.0 1830.5 360.0 Q 1828.5 292.0 1824.5 239.0 Q 1814.5 212.0 1724.5 243.0 Q 1706.5 244.0 1722.5 227.0 Q 1792.5 179.0 1808.5 143.0 Q 1816.5 119.0 1848.5 155.0 Q 1889.5 223.0 1881.5 322.0 Q 1873.5 421.0 1908.5 485.0 Z" fill="lightgray"></path>
      </clipPath>
      <path clip-path="url(#make-me-a-hanzi-clip-17)" d="M 1531.5 493.0 L 1541.5 483.0 L 1568.5 482.0 L 1823.5 524.0 L 1849.5 512.0 L 1860.5 500.0 L 1867.5 490.0 L 1856.5 400.0 L 1854.5 264.0 L 1841.5 211.0 L 1822.5 191.0 L 1771.5 211.0 L 1734.5 234.0 L 1721.5 235.0 " fill="none" id="make-me-a-hanzi-animation-17" stroke-dasharray="905 1810" stroke-linecap="round"></path>

      <clipPath id="make-me-a-hanzi-clip-18">
      <path d="M 1696.5 519.0 Q 1693.5 576.0 1708.5 597.0 Q 1721.5 617.0 1672.5 643.0 C 1646.5 658.0 1634.5 665.0 1638.5 639.0 Q 1647.5 590.0 1644.5 511.0 L 1640.5 475.0 Q 1631.5 420.0 1608.5 366.0 Q 1584.5 312.0 1554.5 279.0 Q 1538.5 252.0 1574.5 273.0 Q 1636.5 332.0 1666.5 409.0 L 1676.5 425.0 Q 1684.5 457.0 1690.5 483.0 L 1696.5 519.0 Z" fill="lightgray"></path>
      </clipPath>
      <path clip-path="url(#make-me-a-hanzi-clip-18)" d="M 1644.5 634.0 L 1675.5 603.0 L 1663.5 468.0 L 1623.5 357.0 L 1562.5 270.0 " fill="none" id="make-me-a-hanzi-animation-18" stroke-dasharray="532 1064" stroke-linecap="round"></path>

      <clipPath id="make-me-a-hanzi-clip-19">
      <path d="M 1666.5 409.0 Q 1694.5 384.0 1730.5 352.0 Q 1765.5 319.0 1792.5 301.0 Q 1805.5 296.0 1809.5 324.0 Q 1813.5 351.0 1788.5 375.0 Q 1771.5 387.0 1739.5 400.0 Q 1706.5 412.0 1676.5 425.0 C 1648.5 437.0 1644.5 429.0 1666.5 409.0 Z" fill="lightgray"></path>
      </clipPath>
      <path clip-path="url(#make-me-a-hanzi-clip-19)" d="M 1675.5 409.0 L 1681.5 411.0 L 1768.5 355.0 L 1780.5 344.0 L 1794.5 314.0 " fill="none" id="make-me-a-hanzi-animation-19" stroke-dasharray="287 574" stroke-linecap="round"></path>

      <clipPath id="make-me-a-hanzi-clip-20">
      <path d="M 1382.5 405.0 Q 1368.5 404.0 1372.5 385.0 Q 1394.5 327.0 1395.5 218.0 Q 1396.5 109.0 1376.5 51.0 Q 1372.5 28.0 1393.5 -0.5 Q 1414.5 -29.0 1432.5 -16.0 Q 1453.5 5.0 1517.0 14.0 Q 1580.5 23.0 1659.0 24.5 Q 1737.5 26.0 1804.0 24.5 Q 1870.5 23.0 1898.5 23.0 Q 1952.5 27.0 1926.0 56.0 Q 1899.5 85.0 1844.5 85.0 Q 1656.5 67.0 1462.5 55.0 Q 1436.5 60.0 1438.5 87.0 Q 1437.5 124.0 1437.5 188.0 Q 1437.5 252.0 1442.5 305.0 Q 1445.5 332.0 1446.5 363.0 Q 1435.5 396.0 1382.5 405.0 Z" fill="lightgray"></path>
      </clipPath>
      <path clip-path="url(#make-me-a-hanzi-clip-20)" d="M 1383.5 392.0 L 1414.5 356.0 L 1417.5 179.0 L 1411.5 60.0 L 1422.5 28.0 L 1823.5 54.0 L 1865.5 54.0 L 1920.5 42.0 " fill="none" id="make-me-a-hanzi-animation-20" stroke-dasharray="1006 2012" stroke-linecap="round"></path>

</g>
</svg>
